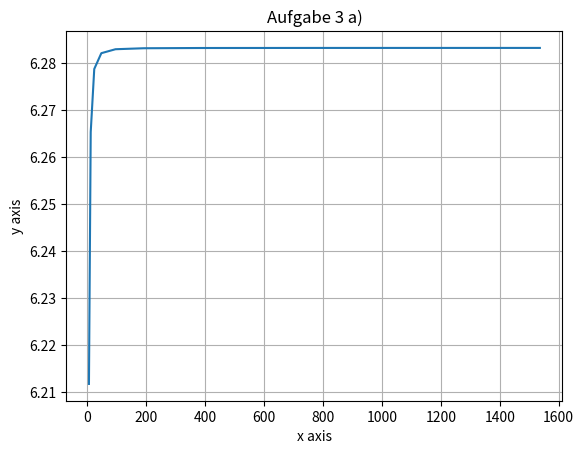
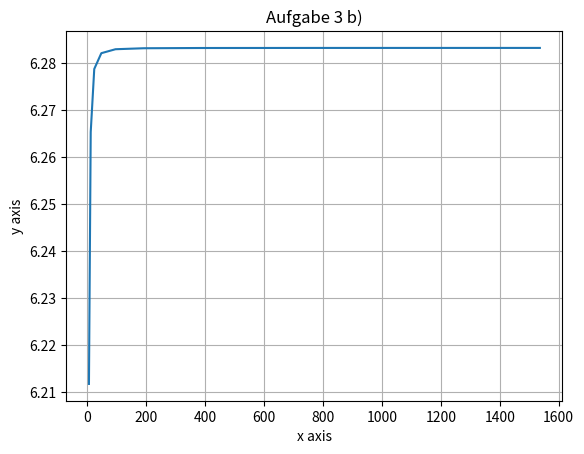

Reproduce these figures in Python, in order.
import numpy as np
import matplotlib.pyplot as plt

# Aufgabe 3


def s2n(n, subtask="a"):
    sn = 1

    repetitions = 0
    while n > 6:
        n /= 2
        repetitions += 1

    if n != 6:
        raise ValueError("n is not allowed")

    if subtask != "a" and subtask != "b":
        raise ValueError("subtask is not allowed")

    for _ in range(repetitions):
        if subtask == "a":
            sn = np.sqrt(2 - 2 * np.sqrt(1 - ((sn**2) / 4)))
        else:
            sn = np.sqrt(sn**2 / (2 * (1 + np.sqrt(1 - (sn**2 / 4)))))

    return sn


def generate_x_axis(i):
    generated_x_axis = np.zeros(i - 1)
    result = 3
    for count in range(0, i - 1):
        result *= 2
        generated_x_axis[count] = result

    return generated_x_axis.astype(int)


generate_x_axis = generate_x_axis(10)

## Aufgabe 3 a)
return_values = np.zeros(generate_x_axis.size)
for i in range(0, generate_x_axis.size):
    return_values[i] = 2 * generate_x_axis[i] * s2n(2 * generate_x_axis[i])

plt.figure()
plt.plot(generate_x_axis, return_values)
plt.xlabel("x axis")
plt.ylabel("y axis")
plt.title("Aufgabe 3 a)")
plt.grid()
plt.show()

### Die Summe aller Seitenlänge nähert sich immer mehr an 2 * pi desto höher n gewählt wird, weil sich die Seiten immer mehr zu einem "Kreis" bilden.

## Aufgabe 3 b)
return_values = np.zeros(generate_x_axis.size)
for i in range(0, generate_x_axis.size):
    return_values[i] = 2 * generate_x_axis[i] * s2n(2 * generate_x_axis[i], "b")

plt.figure()
plt.plot(generate_x_axis, return_values)
plt.xlabel("x axis")
plt.ylabel("y axis")
plt.title("Aufgabe 3 b)")
plt.grid()
plt.show()


### Es gibt keine Unterschiede, da es sich um eine mathematische Umformung handelt.
